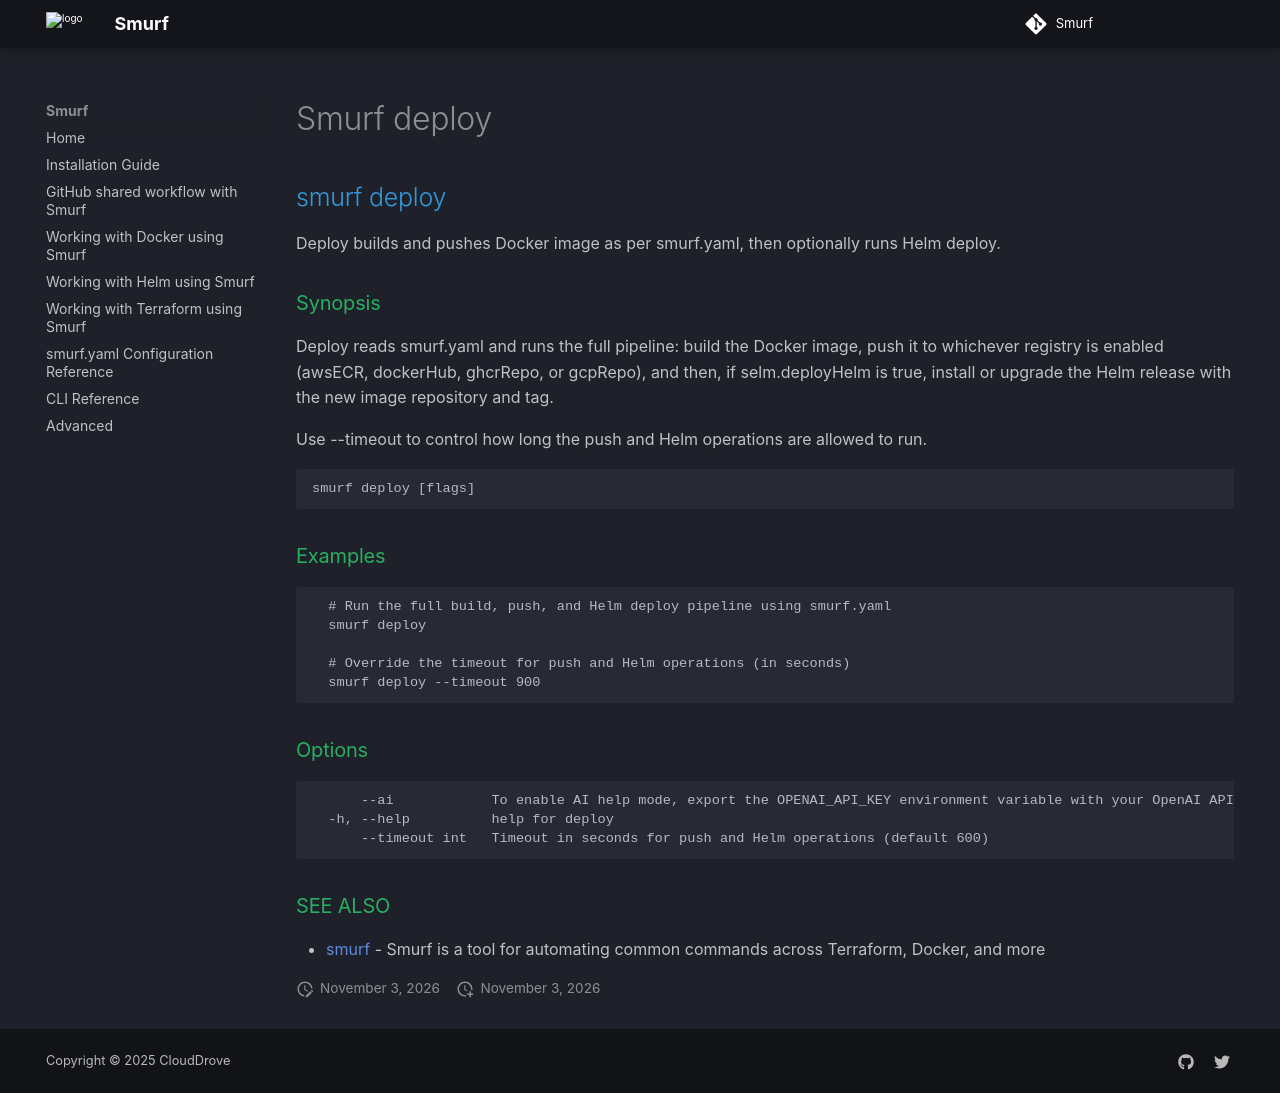

repository: clouddrove/smurf · page: cli/smurf_deploy/index.html · generator: mkdocs

## smurf deploy

Deploy builds and pushes Docker image as per smurf.yaml, then optionally runs Helm deploy.

### Synopsis

Deploy reads smurf.yaml and runs the full pipeline: build the Docker image,
push it to whichever registry is enabled (awsECR, dockerHub, ghcrRepo, or gcpRepo),
and then, if selm.deployHelm is true, install or upgrade the Helm release with the
new image repository and tag.

Use --timeout to control how long the push and Helm operations are allowed to run.

```
smurf deploy [flags]
```

### Examples

```

  # Run the full build, push, and Helm deploy pipeline using smurf.yaml
  smurf deploy

  # Override the timeout for push and Helm operations (in seconds)
  smurf deploy --timeout 900

```

### Options

```
      --ai            To enable AI help mode, export the OPENAI_API_KEY environment variable with your OpenAI API key.
  -h, --help          help for deploy
      --timeout int   Timeout in seconds for push and Helm operations (default 600)
```

### SEE ALSO

* [smurf](smurf.md)	 - Smurf is a tool for automating common commands across Terraform, Docker, and more
